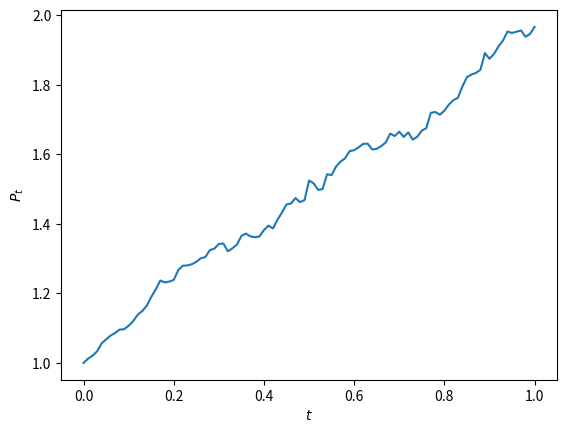
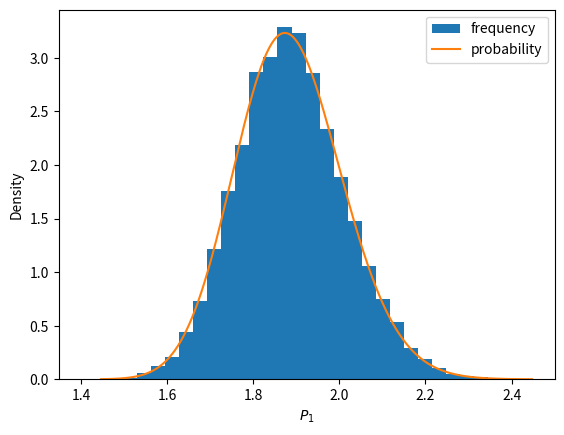

These charts were generated, in order, by the following Python code:
#!/usr/bin/env python3
import matplotlib.pyplot as plt
import numpy as np
from scipy import stats


def simulate_ornstein_uhlenbeck(f_time, i_step, f_init, f_theta, f_mu, f_sigma):
    f_tau = f_time / i_step
    ar = [f_init]
    for j in range(i_step):
        ar += [
            ar[-1]
            + np.random.normal(
                f_theta * (f_mu - ar[-1]) * f_tau, f_sigma * f_tau ** 0.5
            )
        ]
    return np.array(ar)


f_t = 1
i_step = 100
f_mu = 1
f_theta = 1
f_sigma = 0.1
f_init = 0

plt.figure()
plt.xlabel("$t$")
plt.ylabel("$P_t$")
plt.plot(
    np.linspace(0, f_t, i_step + 1),
    np.exp(simulate_ornstein_uhlenbeck(f_t, i_step, f_init, f_theta, f_mu, f_sigma)),
)
plt.savefig("path.pdf")

plt.figure()
plt.xlabel("$P_1$")
plt.ylabel("Density")
ar = [
    np.exp(simulate_ornstein_uhlenbeck(f_t, i_step, f_init, f_theta, f_mu, f_sigma)[-1])
    for i in range(10000)
]
print(np.mean(ar))
plt.hist(ar, 32, density=True, label="frequency")
f_mean = f_mu * (1 - np.exp(-f_theta))
f_std = (f_sigma ** 2 / 2 / f_theta * (1 - np.exp(-2 * f_theta))) ** 0.5
ar_x = np.linspace(np.exp(f_mean - 4 * f_std), np.exp(f_mean + 4 * f_std), 1024)
ar_y = stats.lognorm.pdf(ar_x, f_std, 0, np.exp(f_mean))
plt.plot(ar_x, ar_y, label="probability")
plt.legend()
plt.savefig("hist.pdf")
